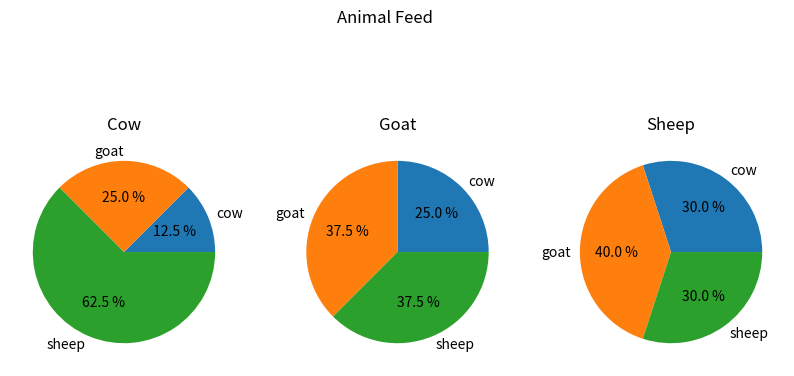

Source code (Python):
import pandas as pd
import matplotlib.pyplot as plt

def main():
    df = pd.DataFrame([[1, 2, 3], [2, 3, 4], [5, 3, 3]], 
        columns=["cow", "goat", "sheep"],
        index=['grass', 'grain', 'hay'])
  
    fig = plt.figure(figsize=(10, 5))
    fig.suptitle("Animal Feed")

    for i, animal in enumerate(df.columns):
        ax = fig.add_subplot(1, 3, i + 1)
        ax.set_title(animal.title())
        ax.pie(df.iloc[:, i], autopct='%.1f %%', labels=df.columns)

    plt.show()

if __name__ == "__main__":
    main()